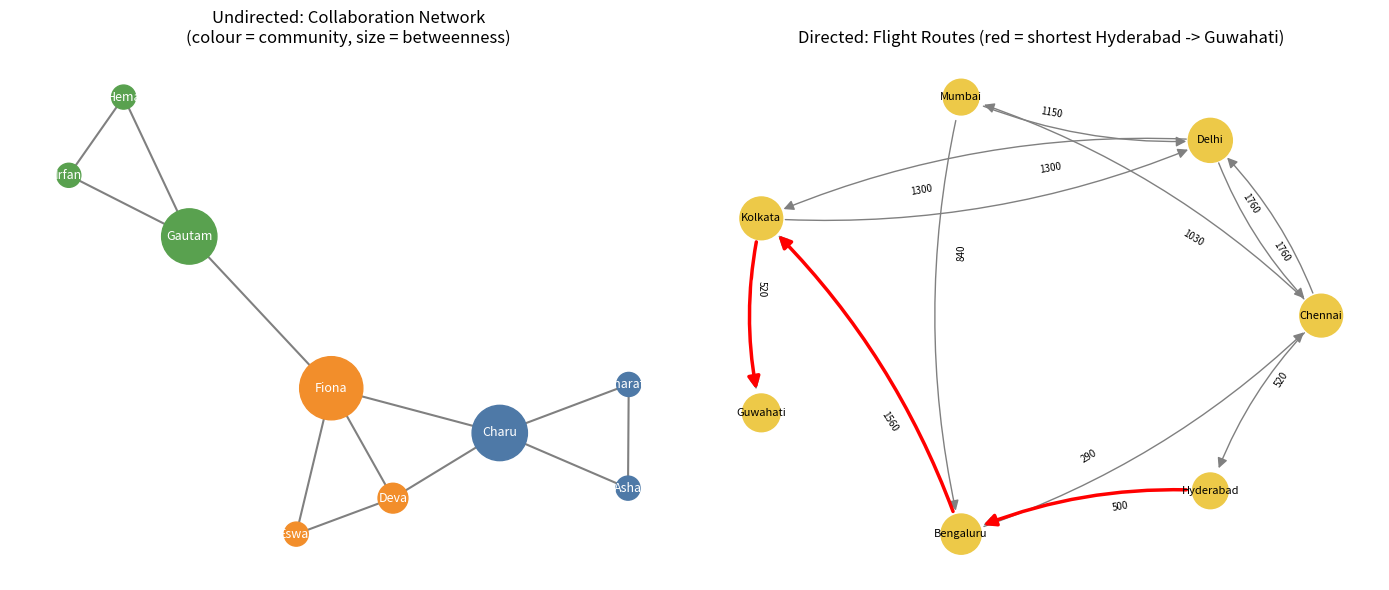

This figure's Python source:

import networkx as nx
import matplotlib.pyplot as plt

print("Network Visualization: Undirected and Directed Graphs")
print("=" * 54)

# ---------- Part A: Undirected Graph - Research Collaboration Network ----------

G = nx.Graph()

collaborations = [
    ("Asha", "Bharath"),
    ("Asha", "Charu"),
    ("Bharath", "Charu"),
    ("Charu", "Deva"),
    ("Deva", "Eswar"),
    ("Deva", "Fiona"),
    ("Eswar", "Fiona"),
    ("Fiona", "Gautam"),
    ("Gautam", "Hema"),
    ("Hema", "Irfan"),
    ("Gautam", "Irfan"),
    ("Charu", "Fiona"),
]

G.add_edges_from(collaborations)

print("\nPart A - Undirected collaboration network")
print("Nodes:", G.number_of_nodes(), "| Edges:", G.number_of_edges())
print("Density:", round(nx.density(G), 3), "| Connected:", nx.is_connected(G))

deg = dict(G.degree())
btw = nx.betweenness_centrality(G)

print(f"{'Researcher':<10}{'Degree':>7}{'Betweenness':>13}")

for n in sorted(G, key=lambda n: -btw[n]):
    print(f"{n:<10}{deg[n]:>7}{btw[n]:>13.3f}")

print(
    "Shortest path Asha -> Irfan:",
    " - ".join(nx.shortest_path(G, "Asha", "Irfan")),
)

communities = nx.algorithms.community.greedy_modularity_communities(G)

print("Communities:", [sorted(c) for c in communities])

# ---------- Part B: Directed Weighted Graph - Flight Routes ----------

D = nx.DiGraph()

routes = [
    ("Chennai", "Delhi", 1760),
    ("Delhi", "Chennai", 1760),
    ("Chennai", "Mumbai", 1030),
    ("Mumbai", "Delhi", 1150),
    ("Delhi", "Kolkata", 1300),
    ("Kolkata", "Guwahati", 520),
    ("Mumbai", "Bengaluru", 840),
    ("Bengaluru", "Chennai", 290),
    ("Bengaluru", "Kolkata", 1560),
    ("Hyderabad", "Bengaluru", 500),
    ("Chennai", "Hyderabad", 520),
    ("Kolkata", "Delhi", 1300),
]

D.add_weighted_edges_from(routes, weight="km")

print("\nPart B - Directed flight network")
print("Airports:", D.number_of_nodes(), "| Routes:", D.number_of_edges())

print(f"{'Airport':<10}{'In':>4}{'Out':>5}{'PageRank':>10}")

pr = nx.pagerank(D)

for n in sorted(D, key=lambda n: -pr[n]):
    print(f"{n:<10}{D.in_degree(n):>4}{D.out_degree(n):>5}{pr[n]:>10.3f}")

path = nx.dijkstra_path(
    D, "Hyderabad", "Guwahati", weight="km"
)

dist = nx.dijkstra_path_length(
    D, "Hyderabad", "Guwahati", weight="km"
)

print(
    "Shortest route Hyderabad -> Guwahati:",
    " -> ".join(path),
    f"({dist} km)"
)

print("Can Guwahati reach any city?", D.out_degree("Guwahati") > 0)
print("Strongly connected:", nx.is_strongly_connected(D))

# ---------- Drawing ----------

fig, ax = plt.subplots(1, 2, figsize=(14, 6))

# Undirected graph drawing

pos = nx.spring_layout(G, seed=4)

colors = ["#4e79a7", "#f28e2b", "#59a14f", "#e15759"]

node_color = [
    colors[i]
    for n in G
    for i, c in enumerate(communities)
    if n in c
]

nx.draw_networkx(
    G,
    pos,
    ax=ax[0],
    node_color=node_color,
    node_size=[300 + 3000 * btw[n] for n in G],
    font_size=9,
    font_color="white",
    edge_color="gray",
    width=1.5,
)

ax[0].set_title(
    "Undirected: Collaboration Network\n"
    "(colour = community, size = betweenness)"
)

ax[0].axis("off")

# Directed graph drawing

pos2 = nx.circular_layout(D)

nx.draw_networkx_nodes(
    D,
    pos2,
    ax=ax[1],
    node_color="#edc948",
    node_size=[3000 * pr[n] + 400 for n in D],
)

nx.draw_networkx_labels(
    D,
    pos2,
    ax=ax[1],
    font_size=8
)

nx.draw_networkx_edges(
    D,
    pos2,
    ax=ax[1],
    arrowstyle="-|>",
    arrowsize=15,
    connectionstyle="arc3,rad=0.12",
    edge_color="gray",
    node_size=1200,
)

# Highlight shortest route

path_edges = list(zip(path, path[1:]))

nx.draw_networkx_edges(
    D,
    pos2,
    ax=ax[1],
    edgelist=path_edges,
    edge_color="red",
    width=2.5,
    arrowstyle="-|>",
    arrowsize=18,
    connectionstyle="arc3,rad=0.12",
    node_size=1200,
)

nx.draw_networkx_edge_labels(
    D,
    pos2,
    ax=ax[1],
    font_size=7,
    label_pos=0.35,
    edge_labels=nx.get_edge_attributes(D, "km"),
)

ax[1].set_title(
    "Directed: Flight Routes "
    "(red = shortest Hyderabad -> Guwahati)"
)

ax[1].axis("off")

plt.tight_layout()
plt.savefig("exp20_graphs.png", dpi=150)
plt.show()

print("\nSaved figure: exp20_graphs.png")
